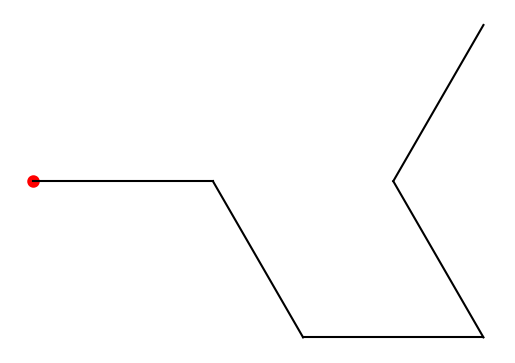

Generate this figure with matplotlib:
import numpy as np
import matplotlib.pyplot as plt
import math

class SAW:
    def __init__(self, N,template="2dsquare", path_coords=[],direction_vectors=None):
        if not ((template==None) ^ (direction_vectors==None)):
            raise Exception("One and only one of template and direction_vectors must be equal to \"None\"")
        if(template=="2dsquare"):
            direction_vectors = [(0,1),(1,0),(0,-1),(-1,0)]
        elif(template=="3dcubic"):
            direction_vectors = [(0,0,1),(0,1,0),(0,0,-1),(0,-1,0),(1,0,0),(-1,0,0)]
        elif(template=="4dcubic"):
            direction_vectors =\
            [(0,0,0,1),(0,0,1,0),(0,0,0,-1),(0,0,-1,0),(0,1,0,0),(0,-1,0,0),(1,0,0,0)\
                    ,(-1,0,0,0)]
        elif(template=="2dhoneycomb"):
            raise NotImplementedError("Template 2dhoneycomb is not implemented yet")
            
            #direction_vectors = [(-1,0,1),(0,1,1),(1,1,0),(1,0,-1),(0,-1,-1),(-1,-1,0)]
        elif(template=="2dtriangle"):
            direction_vectors = [(-1,0,1),(0,1,1),(1,1,0),(1,0,-1),(0,-1,-1),(-1,-1,0)]

        self.direction_vectors = direction_vectors
        self.dimensions = len(direction_vectors[0])
        if(len(path_coords)==0 or path_coords[0]!=(0,)*self.dimensions):
            path_coords.insert(0,(0,)*self.dimensions)
        self.path_coords = path_coords
        self.N = N
        self.template = template
        
        self.visited = np.zeros((2*N+1,)*self.dimensions,dtype =bool)
        self.max_dimensions = np.full((self.dimensions),N)
        self.min_dimensions = np.full((self.dimensions),-N)

        self.visited[(0,)*self.dimensions]=True
        path_coords_transposed = np.array(path_coords).T.tolist()
        self.visited[tuple(path_coords_transposed)]=True
    def append(self,new_coords):
        self.path_coords = np.append(self.path_coords, new_coords,0)
        for new_coord in new_coords:
            #for element,max_dimension,min_dimension in\
            #        zip(new_coord,max_dimensions,min_dimensions):
            for dim in range(self.dimensions):
                if(new_coord[dim]> self.max_dimensions[dim]):
                    self.max_dimensions[dim]+=1
                    #Because we assume that this point is connected to a point
                    #that is in the lattice, we can assume we only need to add
                    #one row
                    self.visited =np.insert(self.visited, [self.max_dimensions[dim]], False,dim)
                if(new_coord[dim]< self.min_dimensions[dim]):
                    self.min_dimensions[dim]-=1
                    self.visited =np.insert(self.visited, [self.min_dimensions[dim]+1], False,dim)
            self.visited[new_coord]=True

                     
        if isinstance(new_coords, int):
            self.N+=1
        else:
            self.N+=len(new_coords)

    def pop(self,n):
        to_be_removed =  np.array(self.path_coords[-n:]).T.tolist()
        self.visited[tuple(to_be_removed)]=False
        self.path_coords = self.path_coords[:-n]
    def go_direction(self, direction):
        if(direction>= len(self.direction_vectors)):
            raise Exception("Direction must be between 0 and {}, thus it can't be {}".format(len(self.direction_vectors)-1,direction))
        new_coord =tuple([x+y for x,y in zip(self.path_coords[-1],\
                self.direction_vectors[direction])])
        if(self.visited[new_coord]):
            raise Exception("Point {} has already been visited".format(new_coord))
        self.append([new_coord])
        
    def plot_saw(self):
        if self.template == '2dsquare':
            # Setting correct graph size.
            fig = plt.figure(dpi=300)
            ax = fig.add_subplot(111)
            ax.axis('off')
            ax.set_aspect('equal')
            # Draw SAW
            for i in range(0,len(self.path_coords)-1):
                begin = self.path_coords[i]
                end = self.path_coords[i+1]
                x_range = [begin[0],end[0]]
                y_range = [begin[1],end[1]]
                ax.plot(x_range,y_range,color = 'k')
            # Draw grid
            x = np.array([],dtype = int)
            for i in range(0,len(self.path_coords)):
                x = np.append(x,self.path_coords[i][0])
            x_range = (min(x),max(x))
            
            y = np.array([],dtype = int)
            for i in range(0,len(self.path_coords)):
                y = np.append(y,self.path_coords[i][1])
            y_range = (min(y),max(y))
            
            x_range = np.arange(x_range[0]-1,x_range[1]+2)
            y_range = np.arange(y_range[0]-1,y_range[1]+2)
            data = np.array([[x,y] for x in x_range for y in y_range])
            plt.scatter(data[:, 0], data[:, 1],linewidths=3, color = 'k')
            plt.scatter(0,0, color = 'r',linewidths=3)
               
        elif self.template == '2dtriangle':
            fig = plt.figure(dpi=300)
            ax = fig.add_subplot(111)
            ax.axis('off')
            ax.set_aspect('equal')
            # Draw SAW
            start = (0,0)
            x_max = 0
            x_min = 0
            y_max = 0
            y_min = 0
            for i in range(0,len(self.path_coords)-1):
                diff = self.path_coords[i+1] - self.path_coords[i]
                if (diff-self.direction_vectors[0]).all():
                    end = (start[0] - 0.5, start[1] + 0.5*math.sqrt(3))
                elif (diff-self.direction_vectors[1]).all():
                    end = (start[0] + 0.5, start[1] + 0.5*math.sqrt(3))
                elif (diff-self.direction_vectors[2]).all():
                    end = (start[0] + 1, start[1] + 0)
                elif (diff-self.direction_vectors[3]).all():
                    end = (start[0] + 0.5, start[1] - 0.5*math.sqrt(3))
                elif (diff-self.direction_vectors[4]).all():
                    end = (start[0] - 0.5, start[1] - 0.5*math.sqrt(3))
                else:
                    end = (start[0] - 1, start[1])
                ax.plot([start[0],end[0]],[start[1],end[1]],color = 'k')
                start = end
                
                if end[0] > x_max:
                    x_max = end[0]
                elif end[0] < x_min:
                    x_min = end[0]
                if end[1] > y_max:
                    y_max = end[1]
                elif end[1] < y_min:
                    y_min = end[1]
            
            # Draw grid
            plt.scatter(0,0, color = 'r',linewidths=3)
            
        else:
            raise NotImplementedError("Plotting has not been implemented for {self.template} type.")

s = SAW(1,'2dtriangle')

s.go_direction(0)
s.go_direction(1)
s.go_direction(0)
s.go_direction(2)
s.go_direction(3)

s.plot_saw()